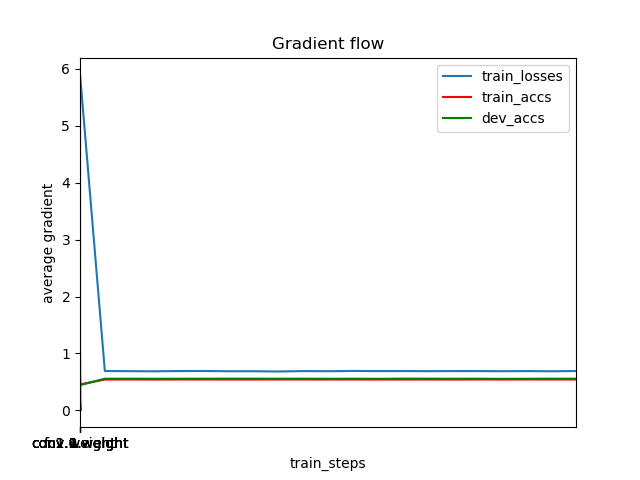

Values plotted in this chart, from the file beside it:
	train_steps	train_losses	train_accs	dev_accs
0	0	0.0	0.5351	0.5527
1	1	5.902	0.4569	0.444
2	501	0.6915	0.5423	0.5564
3	1001	0.6892	0.5431	0.5574
4	1501	0.6867	0.5422	0.5555
5	2001	0.6911	0.5431	0.556
6	2501	0.6919	0.5431	0.5569
7	3001	0.6879	0.5426	0.5578
8	3501	0.688	0.5423	0.5578
9	4001	0.6834	0.5431	0.5564
10	4501	0.6905	0.5429	0.5574
11	5001	0.688	0.5428	0.5555
12	5501	0.6927	0.5426	0.5569
13	6001	0.6904	0.5422	0.555
14	6501	0.6915	0.5425	0.5583
15	7001	0.689	0.5426	0.5574
16	7501	0.6904	0.542	0.5564
17	8001	0.6909	0.5433	0.5569
18	8501	0.6881	0.5423	0.5546
19	9001	0.6905	0.5433	0.5555
20	9501	0.6873	0.5429	0.5574
21	10001	0.6918	0.5428	0.5569
